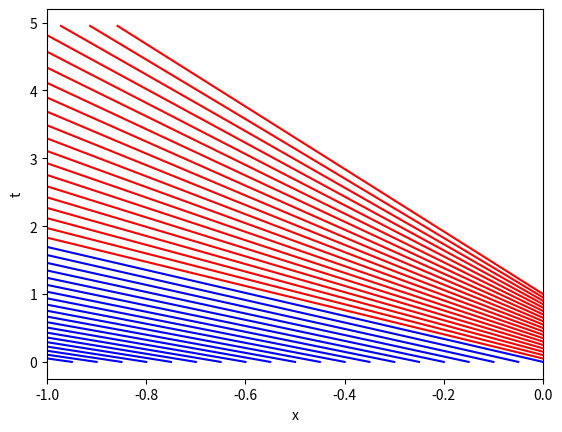

Reproduce this figure in Python.
# -*- coding: utf-8 -*-
"""
Created on Mon Mar 28 19:43:00 2016

[redacted]
"""
import matplotlib.pylab as plt
import numpy as np
from math import exp, pi, atan

def C(x):                                   #чтобы не считать каждый раз
    return (4/pi)*atan(x+2)

dx = 0.05                                   #шаг изменения параметра x0
dt = 0.05                                   #шаг изменения параметра t0
x0 = -1                                     #стартовое значение x0
t0 = 0                                      #стартовое значение t0
t = np.arange(0, 5, 0.05)                   #рассматриваемый отрезок времени и его дискретизация
plt.xlim(-1, 0)                             #настройки графика
plt.xlabel('x')
plt.ylabel('t')
for i in range(0, 20):                      #параметр t0 изменяется от 0 до 1
    x1 = []
    t0 = t0 + dt
    for curr_t in t:
        x1.append( (C(0)-2)*(curr_t - t0)*exp(-t0) )
    plt.plot(x1, t, 'r')
print('Final t0 = ', t0)   
for i in range(0, 20):                      #параметр x0 изменяется от -1 до 0
    x2 = []
    x0 = x0 + dx
    for curr_t in t:
        x2.append( x0 - curr_t*(2-C(x0)) )
    plt.plot(x2, t, 'b')
print('Final x0 = ',x0)
plt.show()